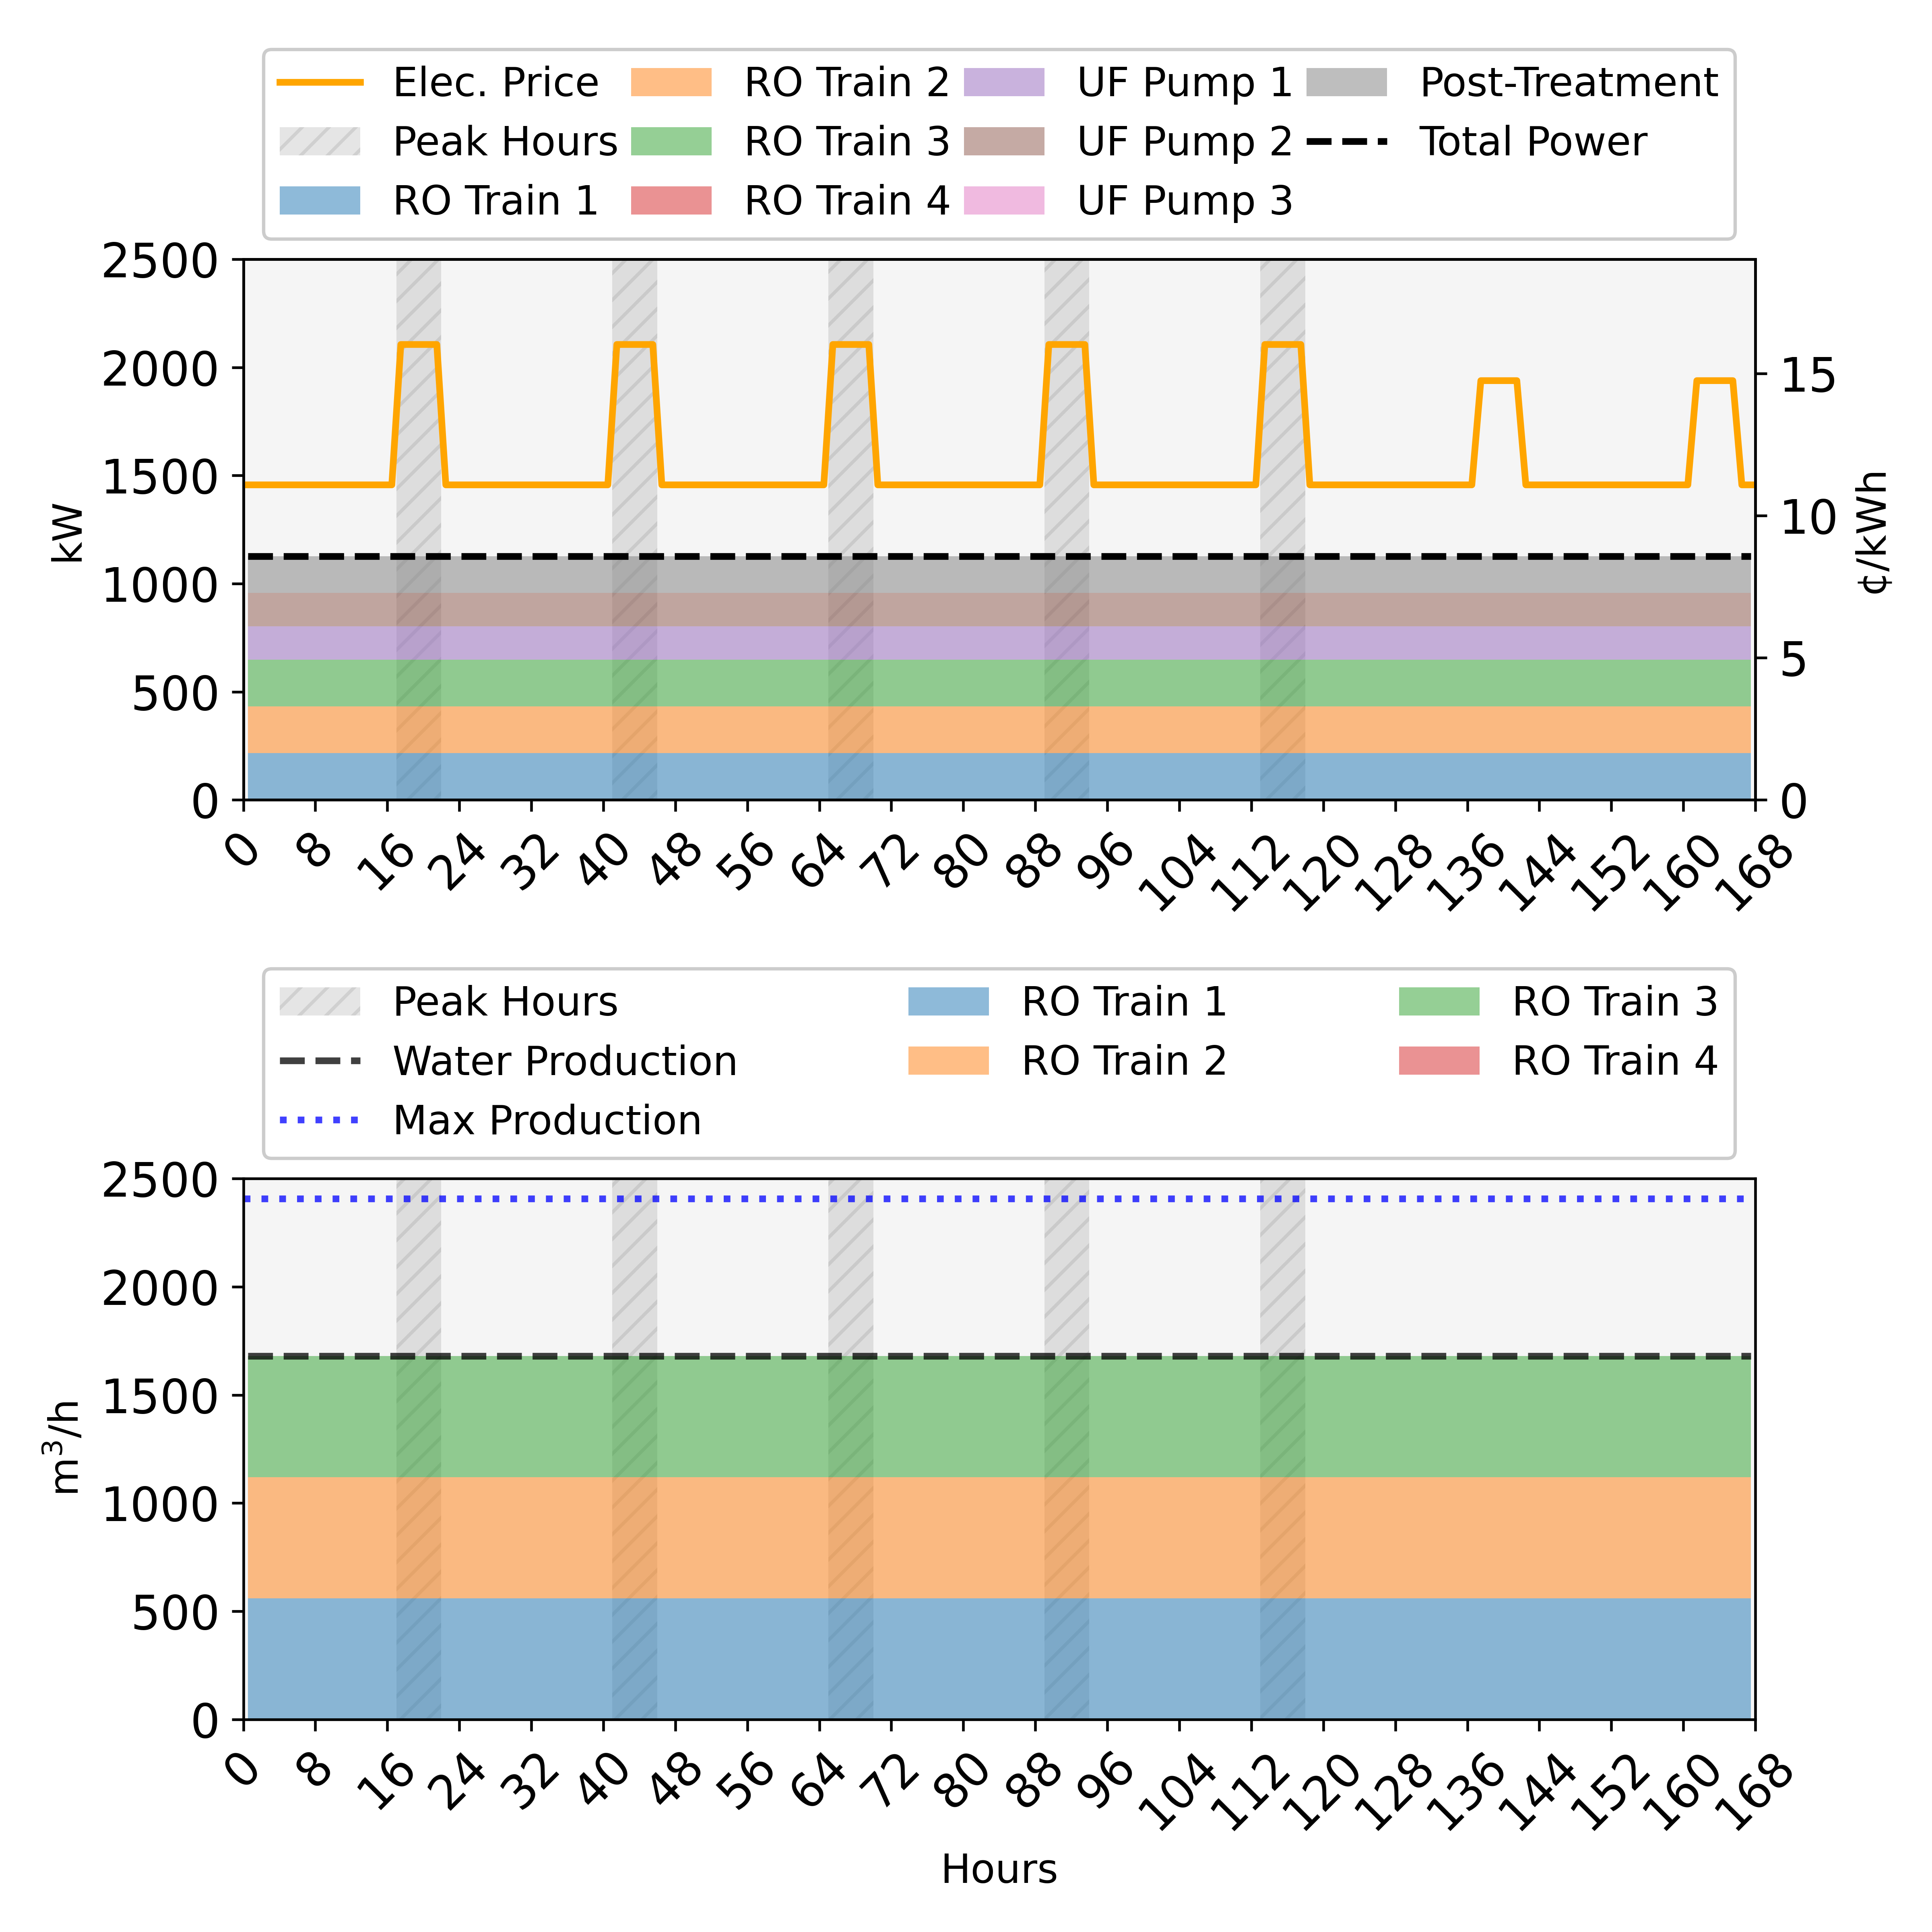

The data file committed next to this chart (first rows):
, Day, Time, LMP, bypass_pretreatment_flow, power_from_grid, intake.op_mode, intake.startup, intake.shutdown, intake.energy_intensity, intake.power_consumption, intake.recovery, intake.feed_flowrate, intake.product_flowrate, intake.reject_flowrate, intake.feed_cost, intake.chemical_cost, pretreatment.op_mode, pretreatment.startup, pretreatment.shutdown, pretreatment.power_consumption, pretreatment.feed_flowrate, pretreatment.product_flowrate, pretreatment.reject_flowrate
0, 1, 1, 0.1108, 0.0, 1127, , , , 0, 0.0, 1, 1892, 1892, 0.0, 302.7, 62.8, 0.0, , , 310.1, 1892, 1816, 75.66
1, 1, 2, 0.1108, 0.0, 1127, , , , 0, 0.0, 1, 1892, 1892, 0.0, 302.7, 62.8, 0.0, , , 310.1, 1892, 1816, 75.66
2, 1, 3, 0.1108, 0.0, 1127, , , , 0, 0.0, 1, 1892, 1892, 0.0, 302.7, 62.8, 0.0, , , 310.1, 1892, 1816, 75.66
3, 1, 4, 0.1108, 0.0, 1127, , , , 0, 0.0, 1, 1892, 1892, 0.0, 302.7, 62.8, 0.0, , , 310.1, 1892, 1816, 75.66
4, 1, 5, 0.1108, 0.0, 1127, , , , 0, 0.0, 1, 1892, 1892, 0.0, 302.7, 62.8, 0.0, , , 310.1, 1892, 1816, 75.66
5, 1, 6, 0.1108, 0.0, 1127, , , , 0, 0.0, 1, 1892, 1892, 0.0, 302.7, 62.8, 0.0, , , 310.1, 1892, 1816, 75.66
6, 1, 7, 0.1108, 0.0, 1127, , , , 0, 0.0, 1, 1892, 1892, 0.0, 302.7, 62.8, 0.0, , , 310.1, 1892, 1816, 75.66
7, 1, 8, 0.1108, 0.0, 1127, , , , 0, 0.0, 1, 1892, 1892, 0.0, 302.7, 62.8, 0.0, , , 310.1, 1892, 1816, 75.66
8, 1, 9, 0.1108, 0.0, 1127, , , , 0, 0.0, 1, 1892, 1892, 0.0, 302.7, 62.8, 0.0, , , 310.1, 1892, 1816, 75.66
9, 1, 10, 0.1108, 0.0, 1127, , , , 0, 0.0, 1, 1892, 1892, 0.0, 302.7, 62.8, 0.0, , , 310.1, 1892, 1816, 75.66
10, 1, 11, 0.1108, 0.0, 1127, , , , 0, 0.0, 1, 1892, 1892, 0.0, 302.7, 62.8, 0.0, , , 310.1, 1892, 1816, 75.66
11, 1, 12, 0.1108, 0.0, 1127, , , , 0, 0.0, 1, 1892, 1892, 0.0, 302.7, 62.8, 0.0, , , 310.1, 1892, 1816, 75.66
12, 1, 13, 0.1108, 0.0, 1127, , , , 0, 0.0, 1, 1892, 1892, 0.0, 302.7, 62.8, 0.0, , , 310.1, 1892, 1816, 75.66
13, 1, 14, 0.1108, 0.0, 1127, , , , 0, 0.0, 1, 1892, 1892, 0.0, 302.7, 62.8, 0.0, , , 310.1, 1892, 1816, 75.66
14, 1, 15, 0.1108, 0.0, 1127, , , , 0, 0.0, 1, 1892, 1892, 0.0, 302.7, 62.8, 0.0, , , 310.1, 1892, 1816, 75.66
15, 1, 16, 0.1108, 0.0, 1127, , , , 0, 0.0, 1, 1892, 1892, 0.0, 302.7, 62.8, 0.0, , , 310.1, 1892, 1816, 75.66
16, 1, 17, 0.1108, 0.0, 1127, , , , 0, 0.0, 1, 1892, 1892, 0.0, 302.7, 62.8, 0.0, , , 310.1, 1892, 1816, 75.66
17, 1, 18, 0.1602, 0.0, 1127, , , , 0, 0.0, 1, 1892, 1892, 0.0, 302.7, 62.8, 0.0, , , 310.1, 1892, 1816, 75.66
18, 1, 19, 0.1602, 0.0, 1127, , , , 0, 0.0, 1, 1892, 1892, 0.0, 302.7, 62.8, 0.0, , , 310.1, 1892, 1816, 75.66
19, 1, 20, 0.1602, 0.0, 1127, , , , 0, 0.0, 1, 1892, 1892, 0.0, 302.7, 62.8, 0.0, , , 310.1, 1892, 1816, 75.66
20, 1, 21, 0.1602, 0.0, 1127, , , , 0, 0.0, 1, 1892, 1892, 0.0, 302.7, 62.8, 0.0, , , 310.1, 1892, 1816, 75.66
21, 1, 22, 0.1602, 0.0, 1127, , , , 0, 0.0, 1, 1892, 1892, 0.0, 302.7, 62.8, 0.0, , , 310.1, 1892, 1816, 75.66
22, 1, 23, 0.1108, 0.0, 1127, , , , 0, 0.0, 1, 1892, 1892, 0.0, 302.7, 62.8, 0.0, , , 310.1, 1892, 1816, 75.66
23, 1, 24, 0.1108, 0.0, 1127, , , , 0, 0.0, 1, 1892, 1892, 0.0, 302.7, 62.8, 0.0, , , 310.1, 1892, 1816, 75.66
24, 1, 25, 0.1108, 0.0, 1127, , , , 0, 0.0, 1, 1892, 1892, 0.0, 302.7, 62.8, 0.0, , , 310.1, 1892, 1816, 75.66
25, 1, 26, 0.1108, 0.0, 1127, , , , 0, 0.0, 1, 1892, 1892, 0.0, 302.7, 62.8, 0.0, , , 310.1, 1892, 1816, 75.66
26, 1, 27, 0.1108, 0.0, 1127, , , , 0, 0.0, 1, 1892, 1892, 0.0, 302.7, 62.8, 0.0, , , 310.1, 1892, 1816, 75.66
27, 1, 28, 0.1108, 0.0, 1127, , , , 0, 0.0, 1, 1892, 1892, 0.0, 302.7, 62.8, 0.0, , , 310.1, 1892, 1816, 75.66
28, 1, 29, 0.1108, 0.0, 1127, , , , 0, 0.0, 1, 1892, 1892, 0.0, 302.7, 62.8, 0.0, , , 310.1, 1892, 1816, 75.66
29, 1, 30, 0.1108, 0.0, 1127, , , , 0, 0.0, 1, 1892, 1892, 0.0, 302.7, 62.8, 0.0, , , 310.1, 1892, 1816, 75.66
30, 1, 31, 0.1108, 0.0, 1127, , , , 0, 0.0, 1, 1892, 1892, 0.0, 302.7, 62.8, 0.0, , , 310.1, 1892, 1816, 75.66
31, 1, 32, 0.1108, 0.0, 1127, , , , 0, 0.0, 1, 1892, 1892, 0.0, 302.7, 62.8, 0.0, , , 310.1, 1892, 1816, 75.66
32, 1, 33, 0.1108, 0.0, 1127, , , , 0, 0.0, 1, 1892, 1892, 0.0, 302.7, 62.8, 0.0, , , 310.1, 1892, 1816, 75.66
33, 1, 34, 0.1108, 0.0, 1127, , , , 0, 0.0, 1, 1892, 1892, 0.0, 302.7, 62.8, 0.0, , , 310.1, 1892, 1816, 75.66
34, 1, 35, 0.1108, 0.0, 1127, , , , 0, 0.0, 1, 1892, 1892, 0.0, 302.7, 62.8, 0.0, , , 310.1, 1892, 1816, 75.66
35, 1, 36, 0.1108, 0.0, 1127, , , , 0, 0.0, 1, 1892, 1892, 0.0, 302.7, 62.8, 0.0, , , 310.1, 1892, 1816, 75.66
36, 1, 37, 0.1108, 0.0, 1127, , , , 0, 0.0, 1, 1892, 1892, 0.0, 302.7, 62.8, 0.0, , , 310.1, 1892, 1816, 75.66
37, 1, 38, 0.1108, 0.0, 1127, , , , 0, 0.0, 1, 1892, 1892, 0.0, 302.7, 62.8, 0.0, , , 310.1, 1892, 1816, 75.66
38, 1, 39, 0.1108, 0.0, 1127, , , , 0, 0.0, 1, 1892, 1892, 0.0, 302.7, 62.8, 0.0, , , 310.1, 1892, 1816, 75.66
39, 1, 40, 0.1108, 0.0, 1127, , , , 0, 0.0, 1, 1892, 1892, 0.0, 302.7, 62.8, 0.0, , , 310.1, 1892, 1816, 75.66
40, 1, 41, 0.1108, 0.0, 1127, , , , 0, 0.0, 1, 1892, 1892, 0.0, 302.7, 62.8, 0.0, , , 310.1, 1892, 1816, 75.66
41, 1, 42, 0.1602, 0.0, 1127, , , , 0, 0.0, 1, 1892, 1892, 0.0, 302.7, 62.8, 0.0, , , 310.1, 1892, 1816, 75.66
42, 1, 43, 0.1602, 0.0, 1127, , , , 0, 0.0, 1, 1892, 1892, 0.0, 302.7, 62.8, 0.0, , , 310.1, 1892, 1816, 75.66
43, 1, 44, 0.1602, 0.0, 1127, , , , 0, 0.0, 1, 1892, 1892, 0.0, 302.7, 62.8, 0.0, , , 310.1, 1892, 1816, 75.66
44, 1, 45, 0.1602, 0.0, 1127, , , , 0, 0.0, 1, 1892, 1892, 0.0, 302.7, 62.8, 0.0, , , 310.1, 1892, 1816, 75.66
45, 1, 46, 0.1602, 0.0, 1127, , , , 0, 0.0, 1, 1892, 1892, 0.0, 302.7, 62.8, 0.0, , , 310.1, 1892, 1816, 75.66
46, 1, 47, 0.1108, 0.0, 1127, , , , 0, 0.0, 1, 1892, 1892, 0.0, 302.7, 62.8, 0.0, , , 310.1, 1892, 1816, 75.66
47, 1, 48, 0.1108, 0.0, 1127, , , , 0, 0.0, 1, 1892, 1892, 0.0, 302.7, 62.8, 0.0, , , 310.1, 1892, 1816, 75.66
48, 1, 49, 0.1108, 0.0, 1127, , , , 0, 0.0, 1, 1892, 1892, 0.0, 302.7, 62.8, 0.0, , , 310.1, 1892, 1816, 75.66
49, 1, 50, 0.1108, 0.0, 1127, , , , 0, 0.0, 1, 1892, 1892, 0.0, 302.7, 62.8, 0.0, , , 310.1, 1892, 1816, 75.66
50, 1, 51, 0.1108, 0.0, 1127, , , , 0, 0.0, 1, 1892, 1892, 0.0, 302.7, 62.8, 0.0, , , 310.1, 1892, 1816, 75.66
51, 1, 52, 0.1108, 0.0, 1127, , , , 0, 0.0, 1, 1892, 1892, 0.0, 302.7, 62.8, 0.0, , , 310.1, 1892, 1816, 75.66
52, 1, 53, 0.1108, 0.0, 1127, , , , 0, 0.0, 1, 1892, 1892, 0.0, 302.7, 62.8, 0.0, , , 310.1, 1892, 1816, 75.66
53, 1, 54, 0.1108, 0.0, 1127, , , , 0, 0.0, 1, 1892, 1892, 0.0, 302.7, 62.8, 0.0, , , 310.1, 1892, 1816, 75.66
54, 1, 55, 0.1108, 0.0, 1127, , , , 0, 0.0, 1, 1892, 1892, 0.0, 302.7, 62.8, 0.0, , , 310.1, 1892, 1816, 75.66
55, 1, 56, 0.1108, 0.0, 1127, , , , 0, 0.0, 1, 1892, 1892, 0.0, 302.7, 62.8, 0.0, , , 310.1, 1892, 1816, 75.66
56, 1, 57, 0.1108, 0.0, 1127, , , , 0, 0.0, 1, 1892, 1892, 0.0, 302.7, 62.8, 0.0, , , 310.1, 1892, 1816, 75.66
57, 1, 58, 0.1108, 0.0, 1127, , , , 0, 0.0, 1, 1892, 1892, 0.0, 302.7, 62.8, 0.0, , , 310.1, 1892, 1816, 75.66
58, 1, 59, 0.1108, 0.0, 1127, , , , 0, 0.0, 1, 1892, 1892, 0.0, 302.7, 62.8, 0.0, , , 310.1, 1892, 1816, 75.66
59, 1, 60, 0.1108, 0.0, 1127, , , , 0, 0.0, 1, 1892, 1892, 0.0, 302.7, 62.8, 0.0, , , 310.1, 1892, 1816, 75.66
... 108 more rows
